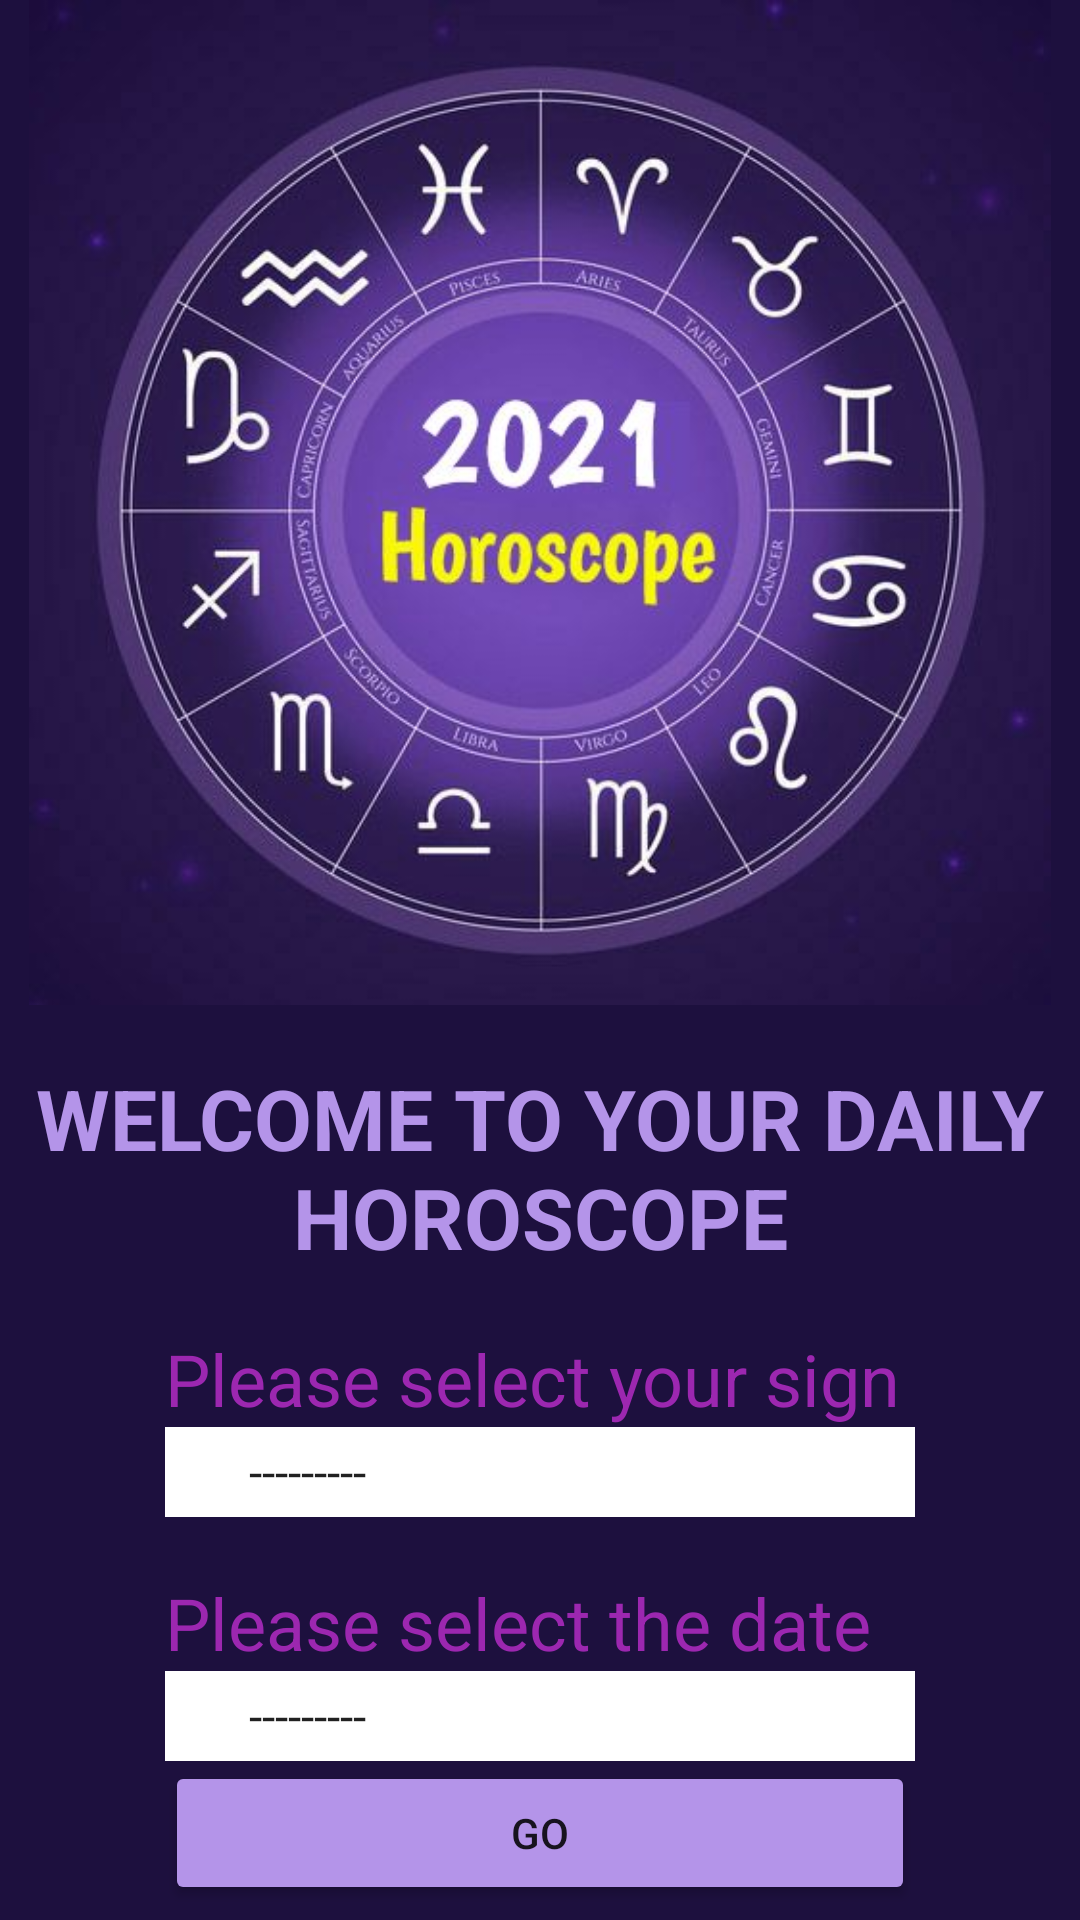

Layout XML and referenced resources for this Android screen:
<!-- AndroidManifest.xml: application theme Theme.HoroscopeApp -->
<!-- res/layout/activity_main.xml -->
<?xml version="1.0" encoding="utf-8"?>
<androidx.constraintlayout.widget.ConstraintLayout xmlns:android="http://schemas.android.com/apk/res/android"
    xmlns:app="http://schemas.android.com/apk/res-auto"
    xmlns:tools="http://schemas.android.com/tools"
    android:layout_width="wrap_content"
    android:layout_height="match_parent">

    <LinearLayout
        android:layout_width="match_parent"
        android:layout_height="match_parent"
        android:background="#1D103E"
        android:orientation="vertical"
        tools:layout_editor_absoluteX="0dp"
        tools:layout_editor_absoluteY="0dp">

        <ImageView
            android:id="@+id/logo"
            android:layout_width="match_parent"
            android:layout_height="335dp"
            android:contentDescription="@string/logo"
            app:srcCompat="@drawable/horoscope2021_" />

        <TextView
            android:id="@+id/textView5"
            android:layout_width="match_parent"
            android:layout_height="wrap_content" />

        <TextView
            android:id="@+id/welcome_txt"
            android:layout_width="wrap_content"
            android:layout_height="wrap_content"
            android:layout_gravity="center_horizontal"
            android:gravity="center"
            android:text="@string/welcome_txt"
            android:textAllCaps="true"
            android:textColor="#B494E9"
            android:textSize="28sp"
            android:textStyle="bold" />

        <TextView
            android:id="@+id/textView2"
            android:layout_width="match_parent"
            android:layout_height="wrap_content" />

        <TextView
            android:id="@+id/list_text"
            android:layout_width="250dp"
            android:layout_height="wrap_content"
            android:layout_gravity="center"
            android:contentDescription="@string/list_text"
            android:text="@string/list_text"
            android:textAllCaps="false"
            android:textColor="#9C27B0"
            android:textSize="24sp" />

        <Spinner
            android:id="@+id/zodiac_signs"
            android:layout_width="250dp"
            android:layout_height="30dp"
            android:layout_gravity="center"
            android:background="#FFFFFF"
            android:entries="@array/zodiac_signs"
            android:forceDarkAllowed="false"
            android:paddingLeft="20dp"
            android:paddingRight="20dp" />

        <TextView
            android:id="@+id/textView"
            android:layout_width="match_parent"
            android:layout_height="wrap_content" />

        <TextView
            android:id="@+id/list_days"
            android:layout_width="250dp"
            android:layout_height="wrap_content"
            android:layout_gravity="center"
            android:contentDescription="@string/list_days"
            android:text="@string/list_days"
            android:textAllCaps="false"
            android:textColor="#9C27B0"
            android:textSize="24sp" />

        <Spinner
            android:id="@+id/days"
            android:layout_width="250dp"
            android:layout_height="30dp"
            android:layout_gravity="center"
            android:background="#FFFFFF"
            android:entries="@array/array_days"
            android:forceDarkAllowed="false"
            android:paddingLeft="20dp"
            android:paddingRight="20dp" />

        <Button
            android:id="@+id/btn"
            android:layout_width="250dp"
            android:layout_height="wrap_content"
            android:layout_gravity="center"
            android:text="@string/btn"
            app:backgroundTint="#B494E9" />

    </LinearLayout>
</androidx.constraintlayout.widget.ConstraintLayout>
<!-- resources referenced by this layout -->
<resources>
  <string-array name="array_days">
          <item>---------</item>
          <item>Yesterday</item>
          <item>Today</item>
          <item>Tomorrow</item>
      </string-array>
  <string-array name="zodiac_signs">
          <item>---------</item>
          <item>capricorn</item>
          <item>aquarius</item>
          <item>pisces</item>
          <item>aries</item>
          <item>taurus</item>
          <item>gemini</item>
          <item>cancer</item>
          <item>leo</item>
          <item>virgo</item>
          <item>sagittarius</item>
          <item>libra</item>
          <item>scorpio</item>
      </string-array>
  <!-- drawable horoscope2021_: jpg bitmap (drawable-v24, 44127 bytes) -->
  <string name="btn">Go</string>
  <string name="list_days">Please select the date</string>
  <string name="list_text">Please select your sign</string>
  <string name="logo" />
  <string name="welcome_txt">Welcome to your daily horoscope</string>
  <style name="Theme.HoroscopeApp" parent="Theme.MaterialComponents.DayNight.DarkActionBar">
          
          <item name="colorPrimary">@color/purple_500</item>
          <item name="colorPrimaryVariant">@color/purple_700</item>
          <item name="colorOnPrimary">@color/white</item>
          
          <item name="colorSecondary">@color/teal_200</item>
          <item name="colorSecondaryVariant">@color/teal_700</item>
          <item name="colorOnSecondary">@color/black</item>
          
          <item name="android:statusBarColor" tools:targetApi="l">?attr/colorPrimaryVariant</item>
          
      </style>
  <!-- not gathered from this repository: default colours our renderer supplied (Android Studio template values) -->
  <color name="purple_500">#FF6200EE</color>
  <color name="purple_700">#FF3700B3</color>
  <color name="teal_200">#FF03DAC5</color>
  <color name="teal_700">#FF018786</color>
  <color name="black">#FF000000</color>
  <color name="white">#FFFFFFFF</color>
</resources>
